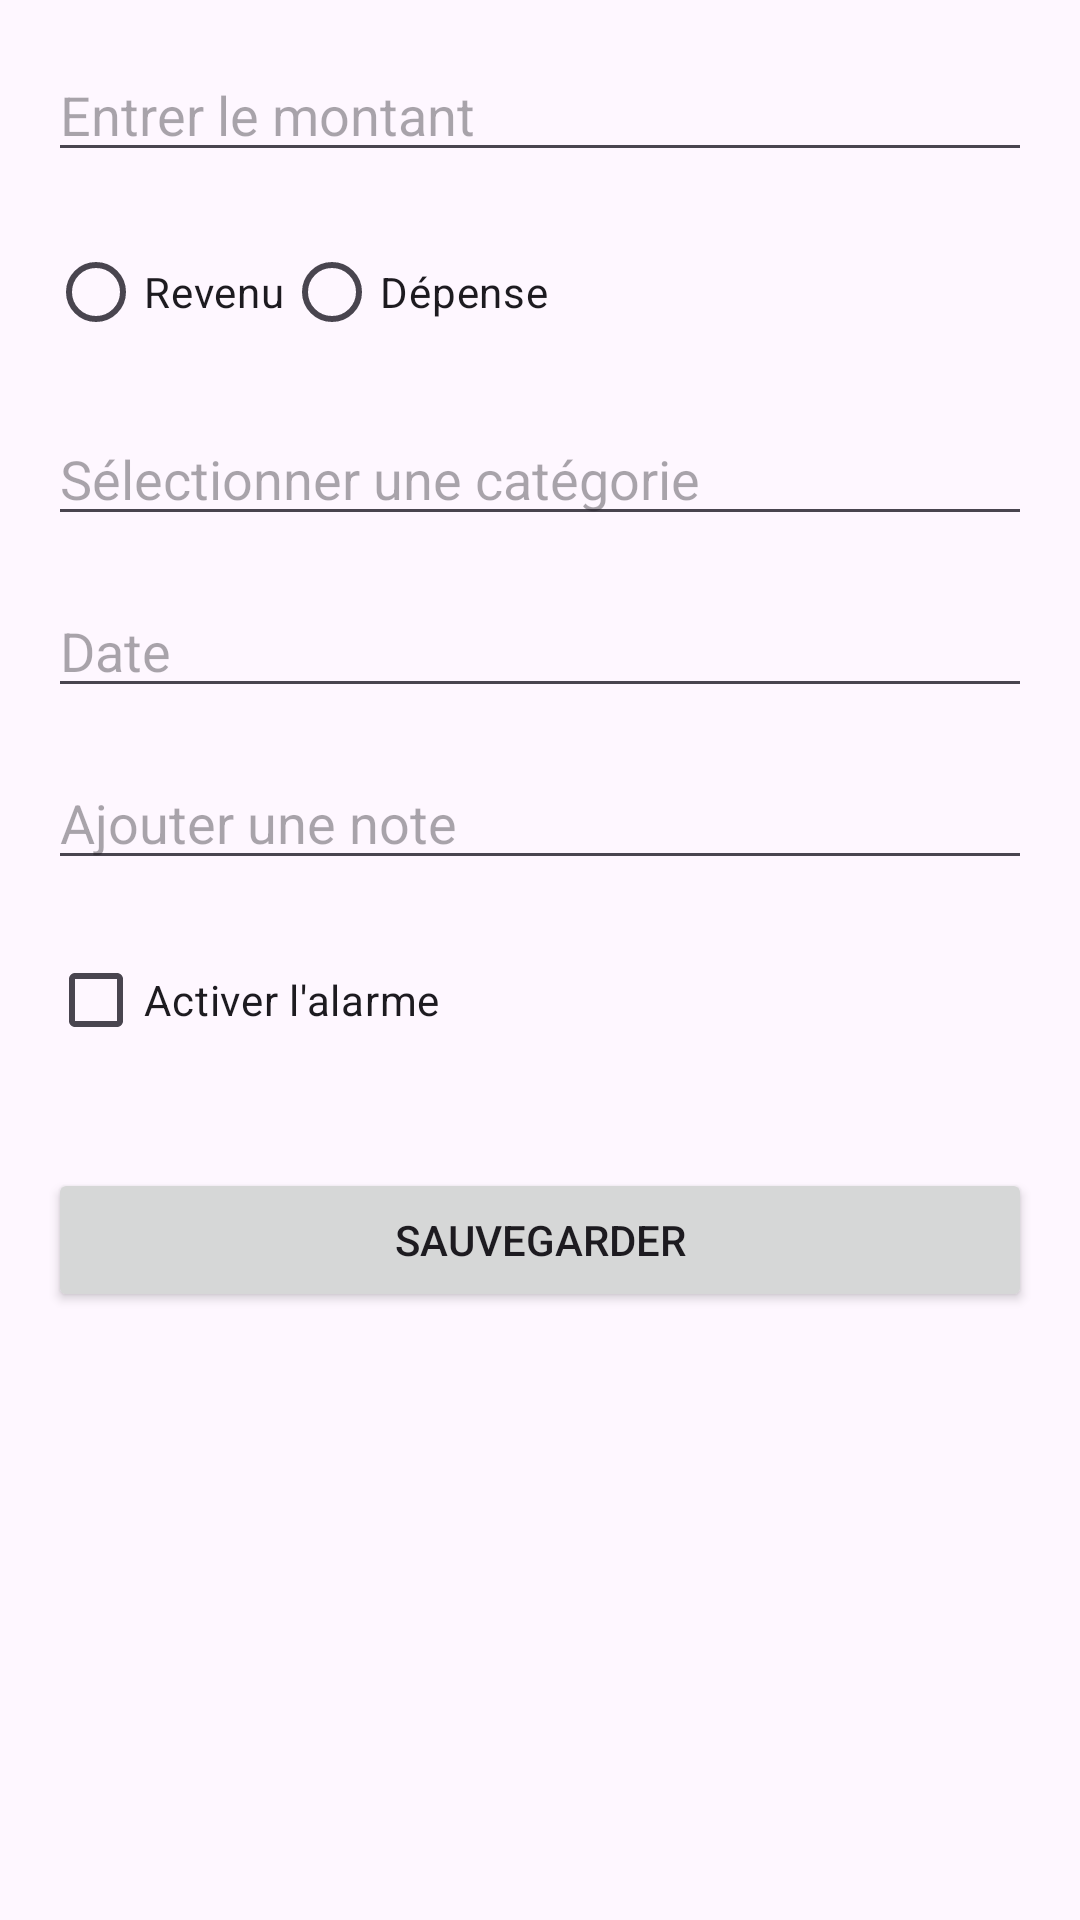

Reconstruct the res/layout file that produces this screen, plus the resources it refers to.
<!-- AndroidManifest.xml: application theme Theme.AppBudget -->
<!-- res/layout/activity_transaction.xml -->
<?xml version="1.0" encoding="utf-8"?>
<ScrollView
    xmlns:android="http://schemas.android.com/apk/res/android"
    android:layout_width="match_parent"
    android:layout_height="match_parent"
    android:fillViewport="true">

    <LinearLayout
        android:layout_width="match_parent"
        android:layout_height="wrap_content"
        android:orientation="vertical"
        android:padding="16dp">

        
        <EditText
            android:id="@+id/et_amount"
            android:layout_width="match_parent"
            android:layout_height="wrap_content"
            android:hint="Entrer le montant"
            android:inputType="numberDecimal"
            android:layout_marginBottom="16dp" />

        
        <RadioGroup
            android:id="@+id/rg_type"
            android:layout_width="match_parent"
            android:layout_height="wrap_content"
            android:orientation="horizontal"
            android:layout_marginBottom="16dp">

            <RadioButton
                android:id="@+id/rb_budget"
                android:layout_width="wrap_content"
                android:layout_height="wrap_content"
                android:text="Revenu" />

            <RadioButton
                android:id="@+id/rb_expense"
                android:layout_width="wrap_content"
                android:layout_height="wrap_content"
                android:text="Dépense" />
        </RadioGroup>

        <EditText
            android:id="@+id/et_category"
            android:layout_width="match_parent"
            android:layout_height="wrap_content"
            android:hint="Sélectionner une catégorie"
            android:focusable="false"
            android:clickable="true"
            android:layout_marginBottom="16dp" />

        
        <EditText
            android:id="@+id/et_date"
            android:layout_width="match_parent"
            android:layout_height="wrap_content"
            android:hint="Date"
        android:layout_marginBottom="16dp" />

        
        <EditText
            android:id="@+id/et_note"
            android:layout_width="match_parent"
            android:layout_height="wrap_content"
            android:hint="Ajouter une note"
            android:layout_marginBottom="16dp" />

        
        <CheckBox
            android:id="@+id/cb_alarm"
            android:layout_width="match_parent"
            android:layout_height="wrap_content"
            android:text="Activer l'alarme"
            android:layout_marginBottom="16dp" />

        
        <LinearLayout
            android:id="@+id/alarm_fields"
            android:layout_width="match_parent"
            android:layout_height="wrap_content"
            android:orientation="vertical"
            android:visibility="gone"
            android:layout_marginBottom="16dp">

            
            <EditText
                android:id="@+id/et_alarm_date"
                android:layout_width="match_parent"
                android:layout_height="wrap_content"
                android:hint="Date de l'alarme"
                android:layout_marginBottom="8dp" />

            
            <EditText
                android:id="@+id/et_alarm_time"
                android:layout_width="match_parent"
                android:layout_height="wrap_content"
                android:hint="Heure de l'alarme" />
        </LinearLayout>

        
        <Button
            android:id="@+id/btn_save"
            android:layout_width="match_parent"
            android:layout_height="wrap_content"
            android:text="Sauvegarder"
            android:layout_marginTop="16dp" />
    </LinearLayout>
</ScrollView>
<!-- resources referenced by this layout -->
<resources>
  <style name="Theme.AppBudget" parent="Base.Theme.AppBudget" />
  <style name="Base.Theme.AppBudget" parent="Theme.Material3.DayNight.NoActionBar">
          
          <item name="colorPrimary">@color/button_background_default</item>
          
          <item name="colorOnPrimary">@color/button_text_color</item>
          
          <item name="colorSecondary">@color/button_background_default</item>
          
          <item name="colorOnSecondary">@color/button_text_color</item>
          
          <item name="materialButtonStyle">@style/MyButtonStyle</item>
      </style>
  <color name="button_background_default">#000000</color>
  <color name="button_text_color">#FFFFFF</color>
  <style name="MyButtonStyle" parent="Widget.Material3.Button">
          <item name="android:background">@drawable/button_background</item> 
          <item name="android:textColor">#FFFFFF</item> 
          <item name="android:textSize">16sp</item> 
          <item name="android:padding">8dp</item> 
          <item name="cornerRadius">8dp</item> 
      </style>
  <!-- drawable button_background (drawable) -->
  <selector xmlns:android="http://schemas.android.com/apk/res/android">
      
      <item android:state_pressed="true">
          <shape android:shape="rectangle">
              <solid android:color="#616161" /> 
              <corners android:radius="8dp" /> 
          </shape>
      </item>
      
      <item android:state_focused="true">
          <shape android:shape="rectangle">
              <solid android:color="#616161" /> 
              <corners android:radius="8dp" /> 
          </shape>
      </item>
      
      <item>
          <shape android:shape="rectangle">
              <solid android:color="#000000" /> 
              <corners android:radius="8dp" /> 
          </shape>
      </item>
  </selector>
</resources>
